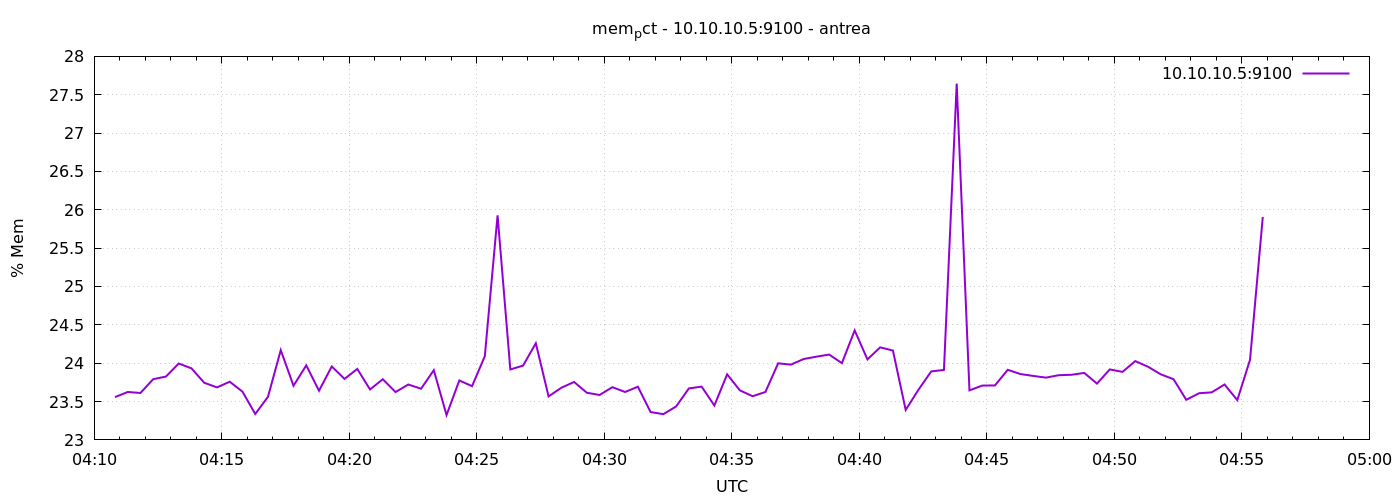

The table this chart was drawn from, first rows:
1777090249	23.557723479917602
1777090279	23.62
1777090309	23.61
1777090339	23.79
1777090369	23.83
1777090399	24
1777090429	23.93
1777090459	23.74
1777090489	23.68
1777090519	23.76
1777090549	23.63
1777090579	23.34
1777090609	23.56
1777090639	24.17
1777090669	23.71
1777090699	23.97
1777090729	23.64
1777090759	23.96
1777090789	23.8
1777090819	23.93
1777090849	23.66
1777090879	23.79
1777090909	23.62
1777090939	23.72
1777090969	23.67
1777090999	23.91
1777091029	23.32
1777091059	23.77
1777091089	23.7
1777091119	24.09
1777091149	25.93
1777091179	23.92
1777091209	23.97
1777091239	24.26
1777091269	23.57
1777091299	23.68
1777091329	23.76
1777091359	23.61
1777091389	23.59
1777091419	23.69
1777091449	23.62
1777091479	23.69
1777091509	23.36
1777091539	23.34
1777091569	23.44
1777091599	23.67
1777091629	23.69
1777091659	23.45
1777091689	23.85
1777091719	23.65
1777091749	23.57
1777091779	23.62
1777091809	24
1777091839	23.98
1777091869	24.05
1777091899	24.09
1777091929	24.11
1777091959	24
1777091989	24.43
1777092019	24.05
1777092049	24.21
... 30 more rows
